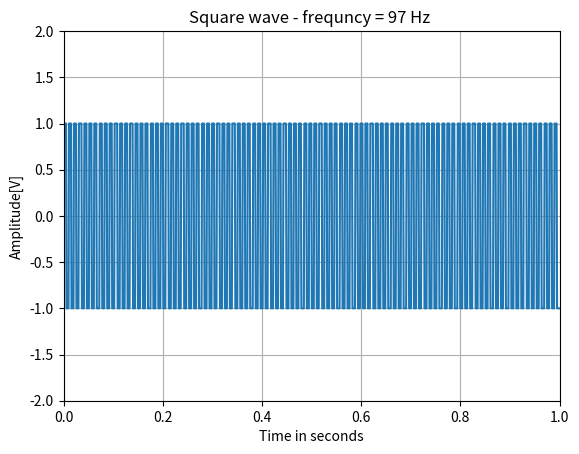

Here is the Python script that generated this plot:
from scipy import signal
import matplotlib.pyplot as plt
import numpy as np

# Initializing wave
wave = np.linspace(0, 1, 1000, endpoint=True)

# Plots a wave of frequncy 97
plt.plot(wave, signal.square(2 * np.pi * 97 * wave))

# Creats title,labels, grid and limits to axes
plt.title('Square wave - frequncy = 97 Hz ')
plt.xlabel('Time in seconds')
plt.ylabel('Amplitude[V]')
plt.grid(True, which='both')
plt.xlim(0, 1.0)
plt.ylim(-2, 2)

# Draws graph
plt.show()
